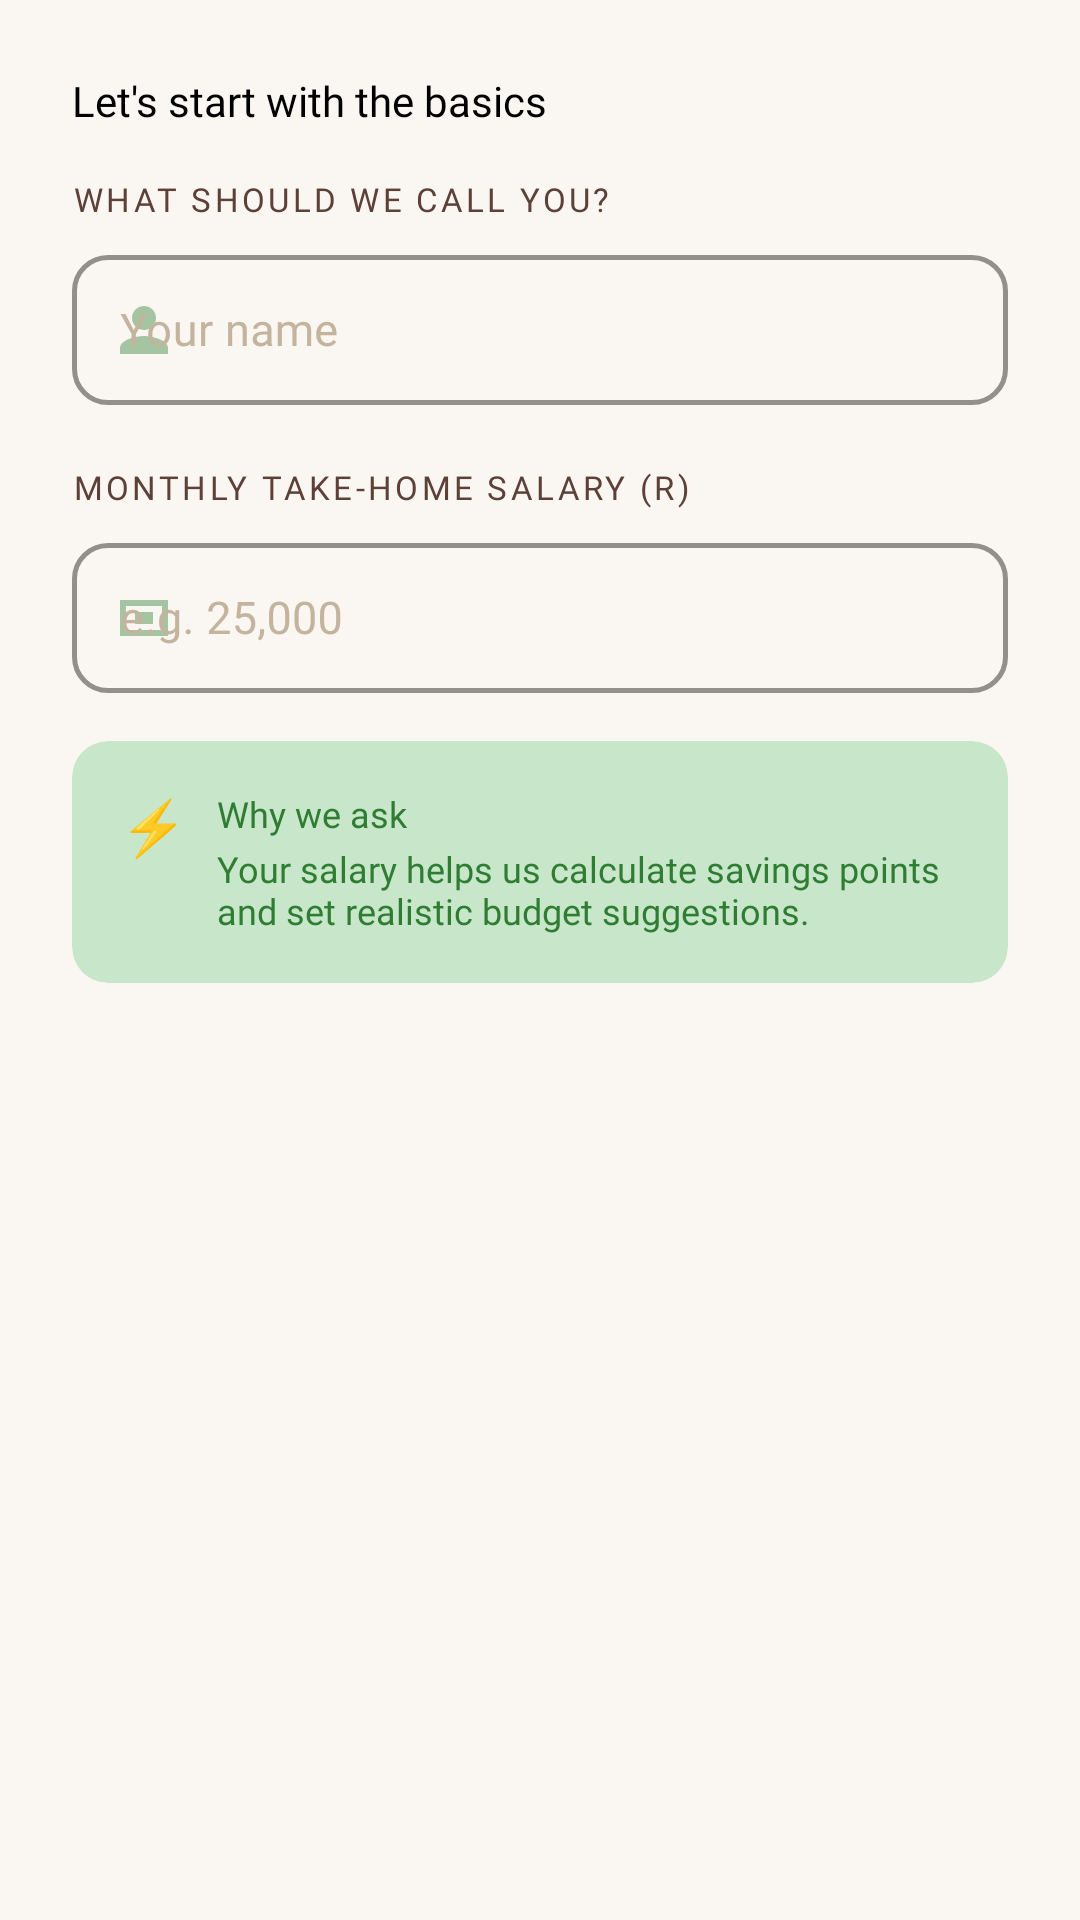

Produce the Android XML layout that renders to this screen, including the resource entries it uses.
<!-- AndroidManifest.xml: application theme Theme.Spendid -->
<!-- res/layout/fragment_tutorial_step1.xml -->
<?xml version="1.0" encoding="utf-8"?>
<ScrollView
    xmlns:android="http://schemas.android.com/apk/res/android"
    xmlns:app="http://schemas.android.com/apk/res-auto"
    android:layout_width="match_parent"
    android:layout_height="match_parent"
    android:background="@color/cream"
    android:fillViewport="true">

    <LinearLayout
        android:layout_width="match_parent"
        android:layout_height="wrap_content"
        android:orientation="vertical"
        android:padding="24dp">

        
        <TextView
            android:layout_width="wrap_content"
            android:layout_height="wrap_content"
            android:layout_marginBottom="16dp"
            android:fontFamily="@font/lato_bold"
            android:text="Let's start with the basics"
            android:textColor="@color/bark"
            android:textSize="14sp" />

        
        <TextView
            android:layout_width="wrap_content"
            android:layout_height="wrap_content"
            android:layout_marginBottom="6dp"
            android:fontFamily="@font/lato_bold"
            android:text="What should we call you?"
            android:textColor="@color/brown"
            android:textSize="11sp"
            android:textAllCaps="true"
            android:letterSpacing="0.1" />

        <com.google.android.material.textfield.TextInputLayout
            style="@style/Widget.Spendid.TextInputLayout"
            android:layout_width="match_parent"
            android:layout_height="wrap_content"
            android:layout_marginBottom="20dp"
            app:startIconDrawable="@drawable/ic_person">

            <com.google.android.material.textfield.TextInputEditText
                android:id="@+id/nameInput"
                android:layout_width="match_parent"
                android:layout_height="50dp"
                android:fontFamily="@font/lato_regular"
                android:hint="Your name"
                android:textColor="@color/bark"
                android:textSize="15sp"
                android:inputType="textPersonName" />

        </com.google.android.material.textfield.TextInputLayout>

        
        <TextView
            android:layout_width="wrap_content"
            android:layout_height="wrap_content"
            android:layout_marginBottom="6dp"
            android:fontFamily="@font/lato_bold"
            android:text="Monthly take-home salary (R)"
            android:textColor="@color/brown"
            android:textSize="11sp"
            android:textAllCaps="true"
            android:letterSpacing="0.1" />

        <com.google.android.material.textfield.TextInputLayout
            style="@style/Widget.Spendid.TextInputLayout"
            android:layout_width="match_parent"
            android:layout_height="wrap_content"
            android:layout_marginBottom="16dp"
            app:prefixText="R "
            app:startIconDrawable="@drawable/ic_money">

            <com.google.android.material.textfield.TextInputEditText
                android:id="@+id/salaryInput"
                android:layout_width="match_parent"
                android:layout_height="50dp"
                android:fontFamily="@font/lato_regular"
                android:hint="e.g. 25,000"
                android:textColor="@color/bark"
                android:textSize="15sp"
                android:inputType="number" />

        </com.google.android.material.textfield.TextInputLayout>

        
        <androidx.cardview.widget.CardView
            android:layout_width="match_parent"
            android:layout_height="wrap_content"
            app:cardBackgroundColor="@color/sage_light"
            app:cardCornerRadius="12dp"
            app:cardElevation="0dp">

            <LinearLayout
                android:layout_width="match_parent"
                android:layout_height="wrap_content"
                android:orientation="horizontal"
                android:padding="16dp">

                <TextView
                    android:layout_width="wrap_content"
                    android:layout_height="wrap_content"
                    android:layout_marginEnd="10dp"
                    android:text="⚡"
                    android:textSize="18sp" />

                <LinearLayout
                    android:layout_width="0dp"
                    android:layout_height="wrap_content"
                    android:layout_weight="1"
                    android:orientation="vertical">

                    <TextView
                        android:layout_width="wrap_content"
                        android:layout_height="wrap_content"
                        android:layout_marginBottom="2dp"
                        android:fontFamily="@font/lato_bold"
                        android:text="Why we ask"
                        android:textColor="@color/forest"
                        android:textSize="12sp" />

                    <TextView
                        android:layout_width="wrap_content"
                        android:layout_height="wrap_content"
                        android:fontFamily="@font/lato_regular"
                        android:text="Your salary helps us calculate savings points and set realistic budget suggestions."
                        android:textColor="@color/forest"
                        android:textSize="12sp" />

                </LinearLayout>

            </LinearLayout>

        </androidx.cardview.widget.CardView>

    </LinearLayout>

</ScrollView>
<!-- resources referenced by this layout -->
<resources>
  <color name="bark">#000000</color>
  <color name="brown">#5D4037</color>
  <color name="cream">#FAF7F2</color>
  <color name="forest">#2E7D32</color>
  <color name="sage_light">#C8E6C9</color>
  <!-- drawable ic_money (drawable) -->
  <?xml version="1.0" encoding="utf-8"?>
  <vector xmlns:android="http://schemas.android.com/apk/res/android"
      android:width="24dp"
      android:height="24dp"
      android:viewportWidth="24"
      android:viewportHeight="24"
      android:tint="@color/sage">
      <path
          android:fillColor="@android:color/white"
          android:pathData="M4,6h16v12H4V6zM6,8v8h12V8H6zM9,10h6v4H9V10zM12,11v2M8,9v6M16,9v6"/>
  </vector>
  <!-- drawable ic_person (drawable) -->
  <?xml version="1.0" encoding="utf-8"?>
  <vector xmlns:android="http://schemas.android.com/apk/res/android"
      android:width="24dp"
      android:height="24dp"
      android:viewportWidth="24"
      android:viewportHeight="24"
      android:tint="@color/sage">
      <path
          android:fillColor="@android:color/white"
          android:pathData="M12,12c2.21,0 4,-1.79 4,-4s-1.79,-4 -4,-4 -4,1.79 -4,4 1.79,4 4,4zM12,14c-2.67,0 -8,1.34 -8,4v2h16v-2c0,-2.66 -5.33,-4 -8,-4z"/>
  </vector>
  <style name="Widget.Spendid.TextInputLayout" parent="Widget.MaterialComponents.TextInputLayout.OutlinedBox">
          <item name="boxStrokeColor">@color/linen_dark</item>
          <item name="boxStrokeWidth">1.5dp</item>
          <item name="boxStrokeWidthFocused">2dp</item>
          <item name="boxCornerRadiusTopStart">@dimen/input_corner_radius</item>
          <item name="boxCornerRadiusTopEnd">@dimen/input_corner_radius</item>
          <item name="boxCornerRadiusBottomStart">@dimen/input_corner_radius</item>
          <item name="boxCornerRadiusBottomEnd">@dimen/input_corner_radius</item>
          <item name="boxBackgroundColor">@color/cream</item>
          <item name="hintTextColor">@color/brown_light</item>
          <item name="android:textColorHint">@color/hint_text</item>
          <item name="startIconTint">@color/sage</item>
          <item name="endIconTint">@color/sage</item>
          <item name="errorTextColor">@color/terracotta</item>
          <item name="errorIconTint">@color/terracotta</item>
      </style>
  <color name="sage">#A5C4A1</color>
  <color name="linen_dark">#D7C4B0</color>
  <dimen name="input_corner_radius">12dp</dimen>
  <color name="brown_light">#795548</color>
  <color name="hint_text">#C4B49E</color>
  <color name="terracotta">#BF360C</color>
  <color name="white">#FFFFFF</color>
  <color name="forest_dark">#1B5E20</color>
  <color name="linen">#EDE0D4</color>
  <color name="brown_dark">#3E2723</color>
  <color name="honey">#F9A825</color>
</resources>
